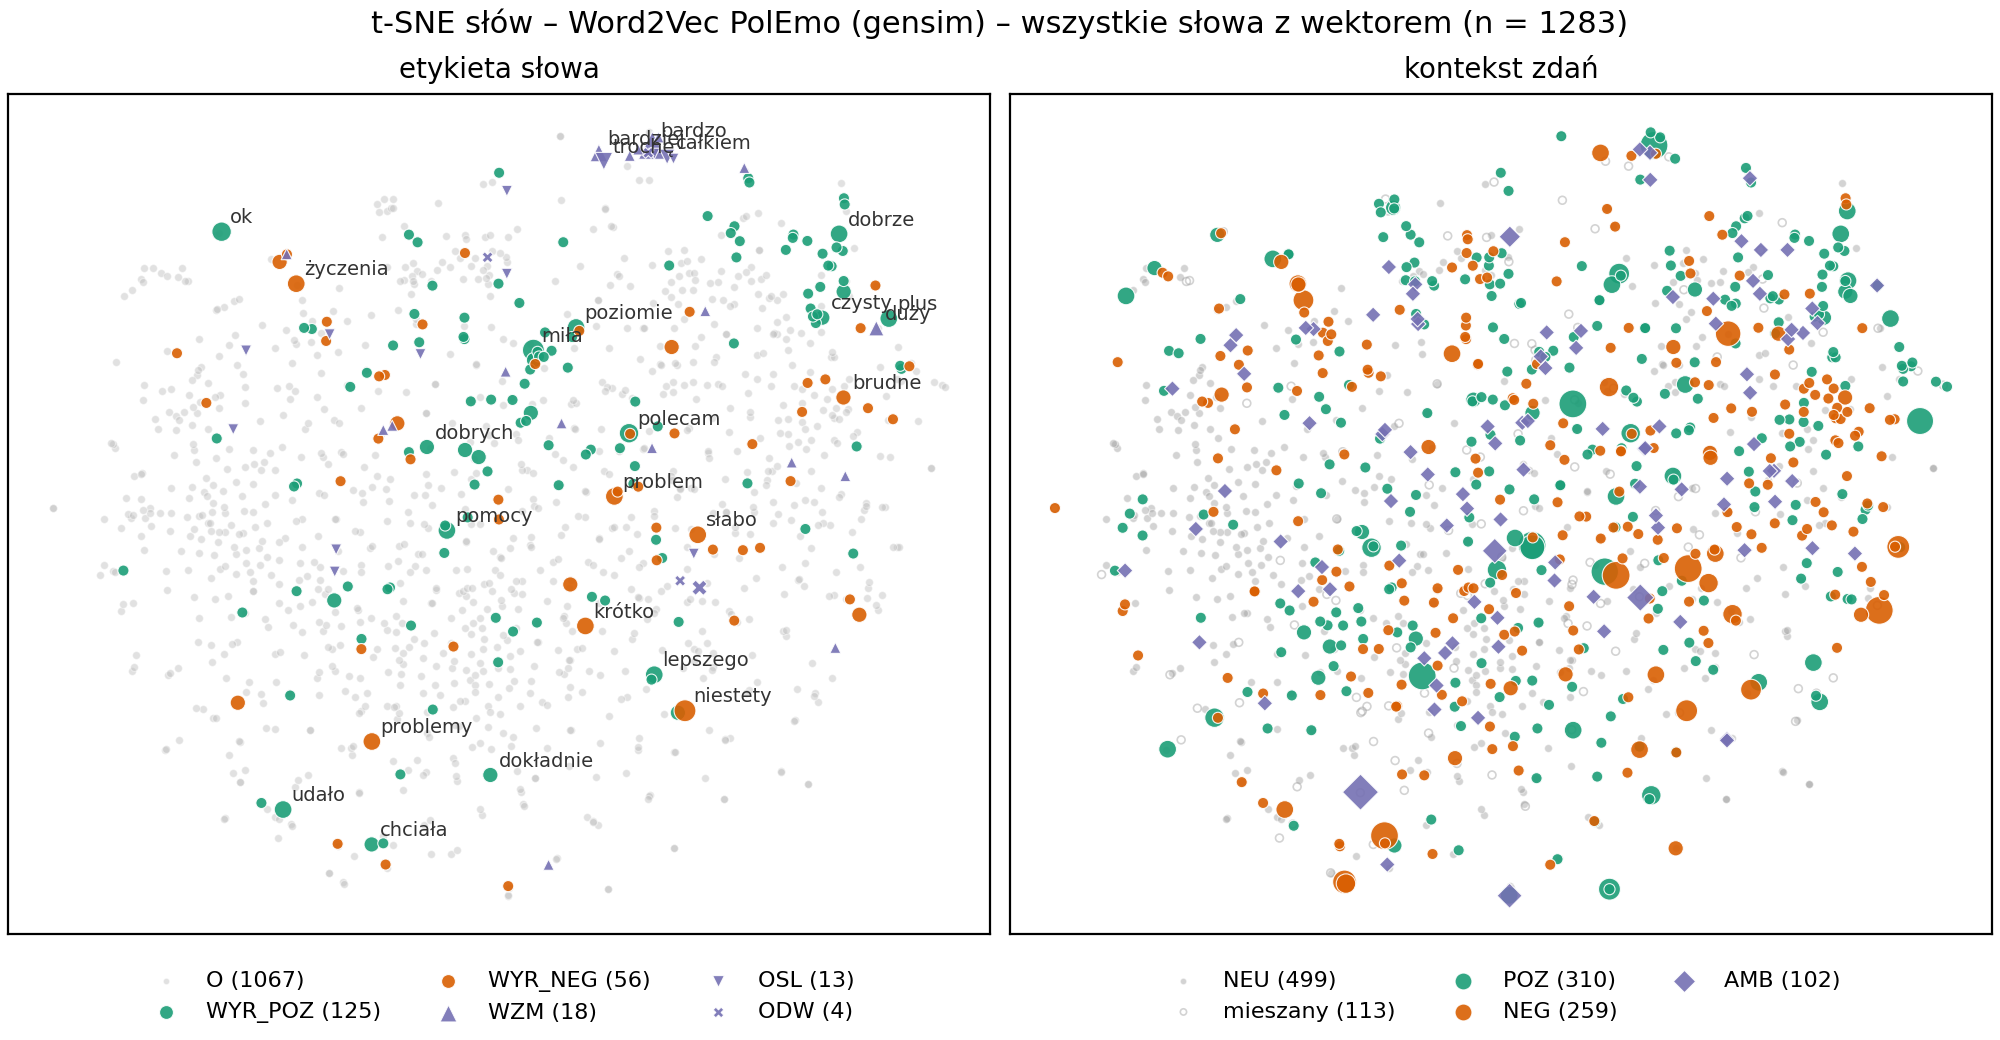

The table this chart was drawn from, first rows:
word, word_label, context_label, freq, annot_share, x, y
w, O, NEU, 96, 0.02604, 12.99, 13.16
i, O, NEU, 80, 0.0, 14.12, 2.042
nie, O, NEG, 58, 0.4397, 15.28, -6.676
się, O, NEU, 58, 0.1207, 6.63, 0.1311
na, O, POZ, 53, 0.0566, -7.511, -16.22
z, O, NEU, 52, 0.01923, 21.33, 12.34
to, O, NEG, 46, 0.03261, 9.105, -7.277
do, O, NEU, 42, 0.05952, 9.992, -15.75
bardzo, WZM, POZ, 31, 0.7903, 12.35, 30.95
jest, O, POZ, 25, 0.02, 5.4, 7.968
że, O, NEU, 20, 0.0, 23.36, -24.69
m, O, NEG, 19, 0.2105, -10.74, -30.42
po, O, NEU, 19, 0.0, 7.67, -29.45
za, O, NEG, 18, 0.1111, 31.66, -10.39
ale, O, mieszany, 17, 0.02941, 14.72, 0.4765
pani, O, POZ, 17, 0.0, 1.903, -4.606
a, O, NEU, 16, 0.0, 15.64, 0.4757
ma, O, NEU, 16, 0.09375, -10.4, -33.28
jak, O, POZ, 15, 0.1, 8.132, -6.947
było, O, POZ, 14, 0.1429, 35.15, 6.446
co, O, NEU, 14, 0.03571, 1.247, -27.65
em, O, NEU, 14, 0.03571, 17.58, -15.42
hotel, O, NEG, 11, 0.0, 18.7, 14.22
mi, O, AMB, 11, 0.0, -12.8, -26.55
u, O, NEU, 11, 0.0, -1.374, -8.697
doktor, O, POZ, 10, 0.0, 1.926, -4.772
można, O, NEU, 10, 0.1, -19.98, -28.77
o, O, NEU, 10, 0.0, -6.236, 9.762
mam, O, NEU, 9, 0.0, -7.226, -29.5
od, O, NEU, 9, 0.0, 4.223, -32.42
ze, O, NEU, 9, 0.0, 25.66, -25.83
by, O, NEG, 8, 0.125, -14.17, -34.53
dla, O, NEU, 8, 0.0, 8.329, 25.34
jednak, O, mieszany, 8, 0.0, 14.45, -0.2753
może, O, NEU, 8, 0.0625, -24.27, -28.87
przez, O, NEU, 8, 0.0, 8.041, 9.958
tego, O, NEU, 8, 0.0, 11.84, -17.34
była, O, NEU, 7, 0.0, 5.834, 8.051
jeszcze, O, NEU, 7, 0.07143, 17.72, -9.647
sie, O, NEU, 7, 0.1429, 6.611, 0.206
tylko, O, mieszany, 7, 0.07143, 27.72, -16.39
śmy, O, NEG, 7, 0.0, 33.28, -4.748
czy, O, NEU, 6, 0.0, -2.224, -28.56
miła, WYR_POZ, mieszany, 6, 0.9167, 2.159, 12.75
mnie, O, POZ, 6, 0.0, 8.537, -35.18
niestety, WYR_NEG, NEG, 6, 0.5, 15.15, -19.31
pokój, O, mieszany, 6, 0.0, 26.85, 14.34
przy, O, mieszany, 6, 0.0, 24.63, 0.9308
są, O, NEU, 6, 0.0, -23.95, -23.24
bo, O, mieszany, 5, 0.0, 26.28, -17.75
był, O, mieszany, 5, 0.0, 5.551, 8.336
coś, O, NEG, 5, 0.0, 20.67, -17.44
czas, O, mieszany, 5, 0.0, 8.883, 9.364
dr, O, NEU, 5, 0.0, -34.61, -2.277
jakość, O, NEG, 5, 0.1, -17.69, 17.19
osoby, O, NEU, 5, 0.0, -19.99, -14.23
raz, O, NEU, 5, 0.0, 18.96, -10.47
tak, O, NEU, 5, 0.0, 11.23, -21.74
tym, O, POZ, 5, 0.0, 9.366, 19.55
aby, O, NEU, 4, 0.0, -15.37, -33.77
... 1,223 more rows
